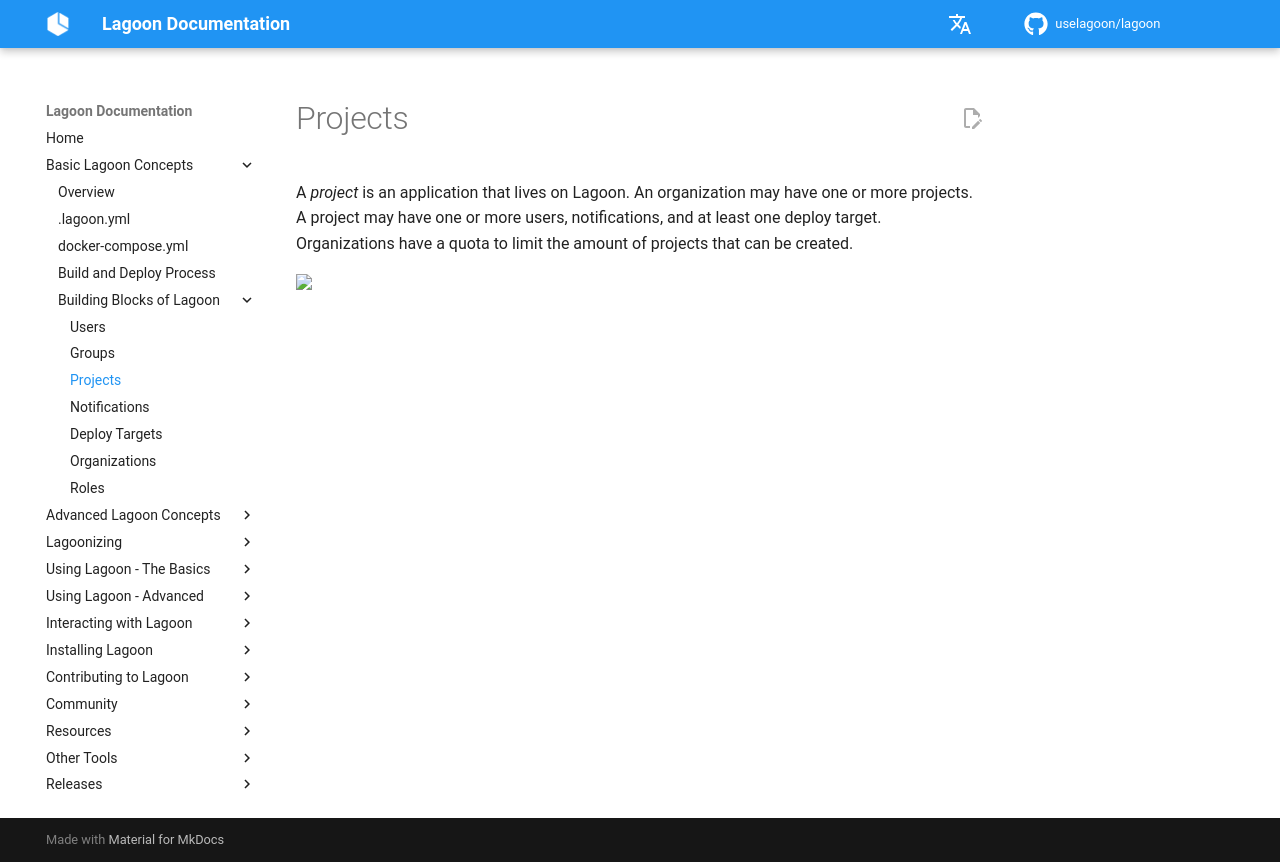

repository: uselagoon/lagoon · page: concepts-basics/building-blocks/projects/index.html · generator: mkdocs

# Projects

A _project_ is an application that lives on Lagoon. An organization may have one or more projects. A project may have one or more users, notifications, and at least one deploy target. Organizations have a quota to limit the amount of projects that can be created.
